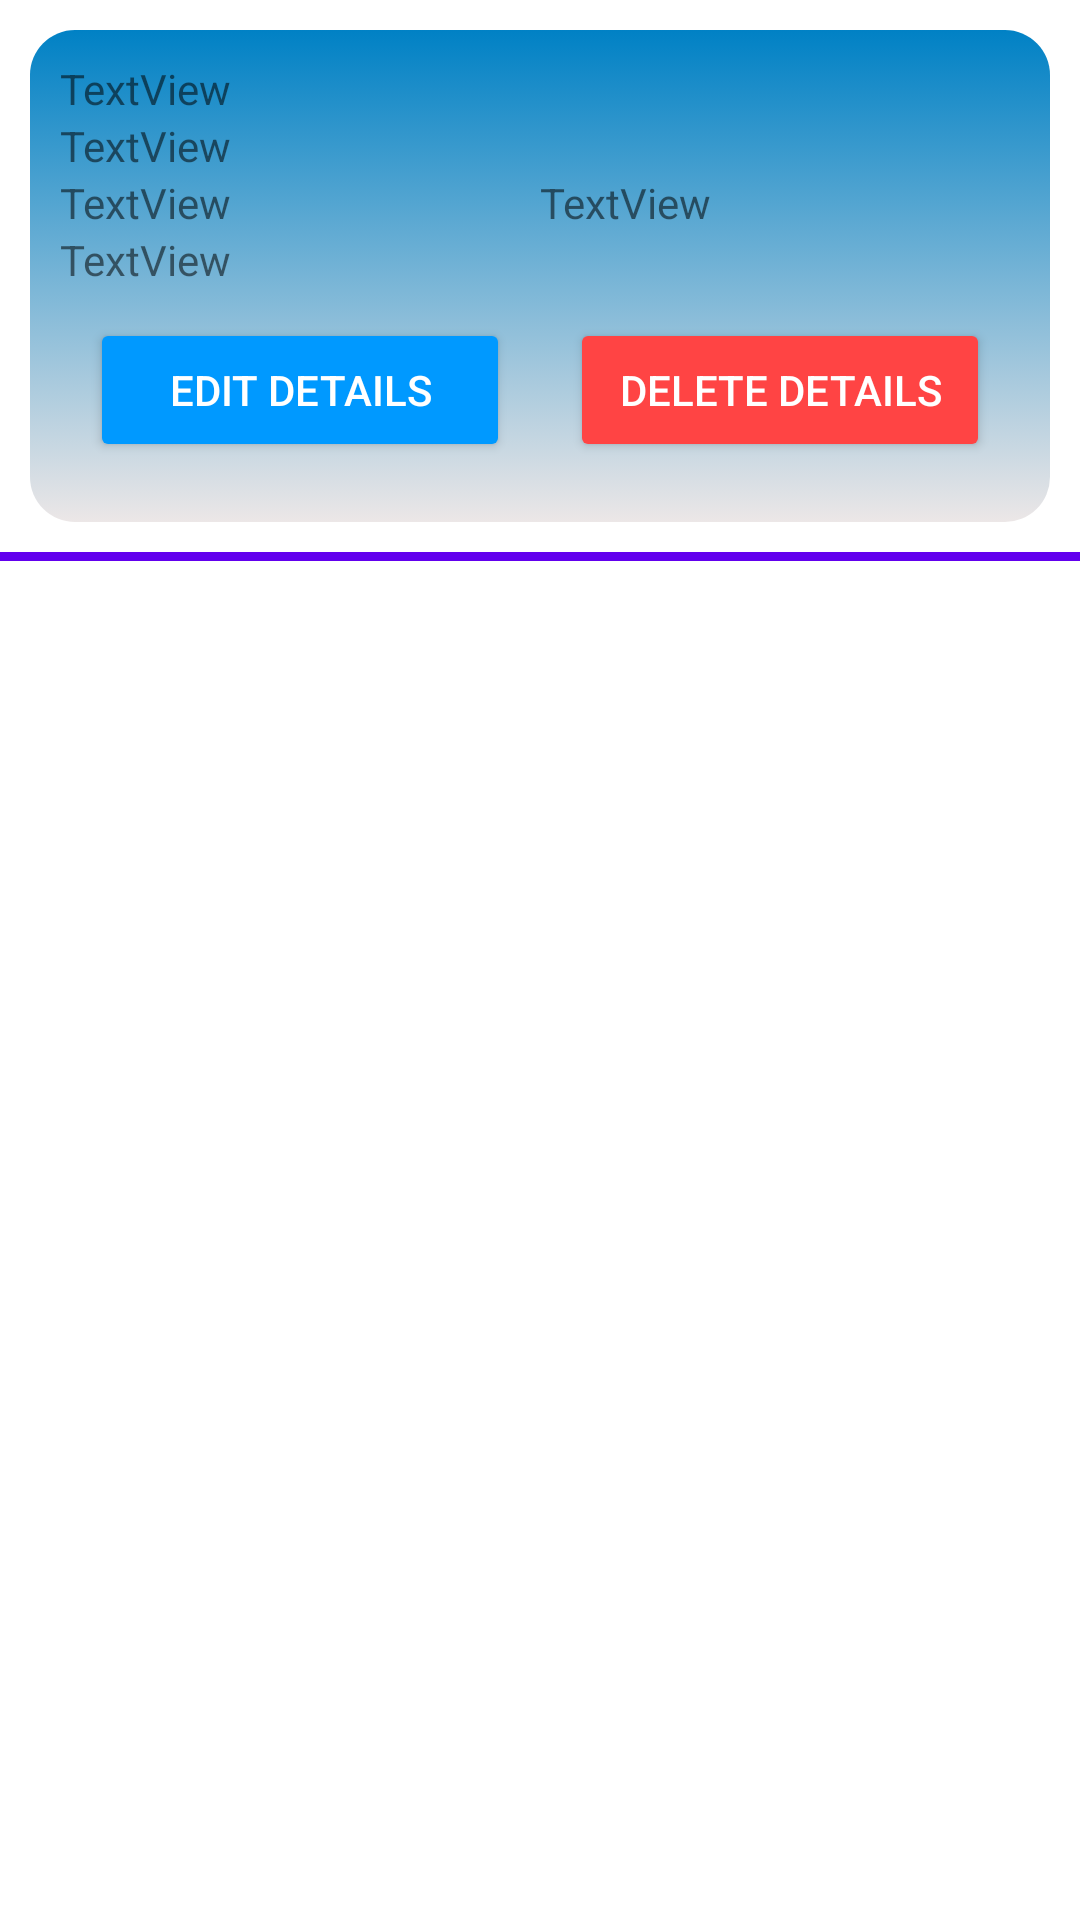

Layout XML and referenced resources for this Android screen:
<!-- AndroidManifest.xml: application theme Theme.HospitalManagement -->
<!-- res/layout/custom_card_details.xml -->
<?xml version="1.0" encoding="utf-8"?>

<LinearLayout xmlns:android="http://schemas.android.com/apk/res/android"
    xmlns:app="http://schemas.android.com/apk/res-auto"
    android:layout_width="match_parent"
    android:orientation="vertical"
    android:layout_height="match_parent">

    <LinearLayout
        android:layout_width="match_parent"
        android:layout_height="wrap_content"
        android:layout_margin="10dp"
        android:background="@drawable/gradient_background"
        android:orientation="vertical"
        android:padding="10dp">

        <TextView
            android:id="@+id/uname"
            android:layout_width="match_parent"
            android:layout_height="wrap_content"
            android:text="TextView" />

        <TextView
            android:id="@+id/ucard"
            android:layout_width="match_parent"
            android:layout_height="wrap_content"
            android:text="TextView" />

        <LinearLayout
            android:layout_width="match_parent"
            android:layout_height="wrap_content"
            android:orientation="horizontal">

            <LinearLayout
                android:layout_width="0dp"
                android:layout_height="match_parent"
                android:layout_weight="1"
                android:orientation="vertical">

                <TextView
                    android:id="@+id/uexpire"
                    android:layout_width="match_parent"
                    android:layout_height="wrap_content"
                    android:text="TextView" />
            </LinearLayout>

            <LinearLayout
                android:layout_width="0dp"
                android:layout_height="match_parent"
                android:layout_weight="1"
                android:orientation="vertical">

                <TextView
                    android:id="@+id/ucsv"
                    android:layout_width="match_parent"
                    android:layout_height="wrap_content"
                    android:text="TextView" />
            </LinearLayout>
        </LinearLayout>

        <TextView
            android:id="@+id/ubank"
            android:layout_width="match_parent"
            android:layout_height="wrap_content"
            android:text="TextView" />

        <LinearLayout
            android:layout_width="match_parent"
            android:layout_height="wrap_content"
            android:orientation="horizontal">

            <LinearLayout
                android:layout_width="0dp"
                android:layout_height="match_parent"
                android:layout_weight="1"
                android:orientation="vertical">

                <Button
                    android:id="@+id/edit"
                    android:layout_width="match_parent"
                    android:layout_height="wrap_content"
                    android:layout_margin="10dp"
                    android:text="Edit Details"
                    android:textColor="#FFFFFF"
                    app:backgroundTint="@color/btn"
                    app:cornerRadius="10dp" />
            </LinearLayout>

            <LinearLayout
                android:layout_width="0dp"
                android:layout_height="match_parent"
                android:layout_weight="1"
                android:orientation="vertical">

                <Button
                    android:id="@+id/delete"
                    android:layout_width="match_parent"
                    android:layout_height="wrap_content"
                    android:layout_margin="10dp"
                    android:text="Delete Details"
                    android:textColor="#FFFFFF"
                    app:backgroundTint="@android:color/holo_red_light"
                    app:cornerRadius="10dp" />
            </LinearLayout>
        </LinearLayout>
    </LinearLayout>

    <LinearLayout
        android:layout_width="match_parent"
        android:layout_height="3dp"
        android:background="@color/purple_500"
        android:orientation="vertical"></LinearLayout>
</LinearLayout>
<!-- resources referenced by this layout -->
<resources>
  <color name="btn">#0099ff</color>
  <color name="purple_500">#FF6200EE</color>
  <!-- drawable gradient_background (drawable-v24) -->
  <?xml version="1.0" encoding="utf-8"?>
  
  <selector xmlns:android="http://schemas.android.com/apk/res/android">
      <item>
          <shape>
              <gradient
                  android:angle="90"
                  android:endColor="#0081C5"
                  android:startColor="#ECE7E7"
                  android:type="linear" />
  
              <corners
                  android:radius="15dp"/>
          </shape>
  
      </item>
  </selector>
  <style name="Theme.HospitalManagement" parent="Theme.MaterialComponents.Light.NoActionBar">
          
          <item name="colorPrimary">@color/purple_500</item>
          <item name="colorPrimaryVariant">@color/purple_700</item>
          <item name="colorOnPrimary">@color/white</item>
          
          <item name="colorSecondary">@color/teal_200</item>
          <item name="colorSecondaryVariant">@color/teal_700</item>
          <item name="colorOnSecondary">@color/black</item>
          
          <item name="android:statusBarColor" tools:targetApi="l">?attr/colorPrimaryVariant</item>
          
      </style>
  <color name="purple_700">#FF3700B3</color>
  <color name="white">#FFFFFFFF</color>
  <color name="teal_200">#FF03DAC5</color>
  <color name="teal_700">#FF018786</color>
  <color name="black">#FF000000</color>
</resources>
